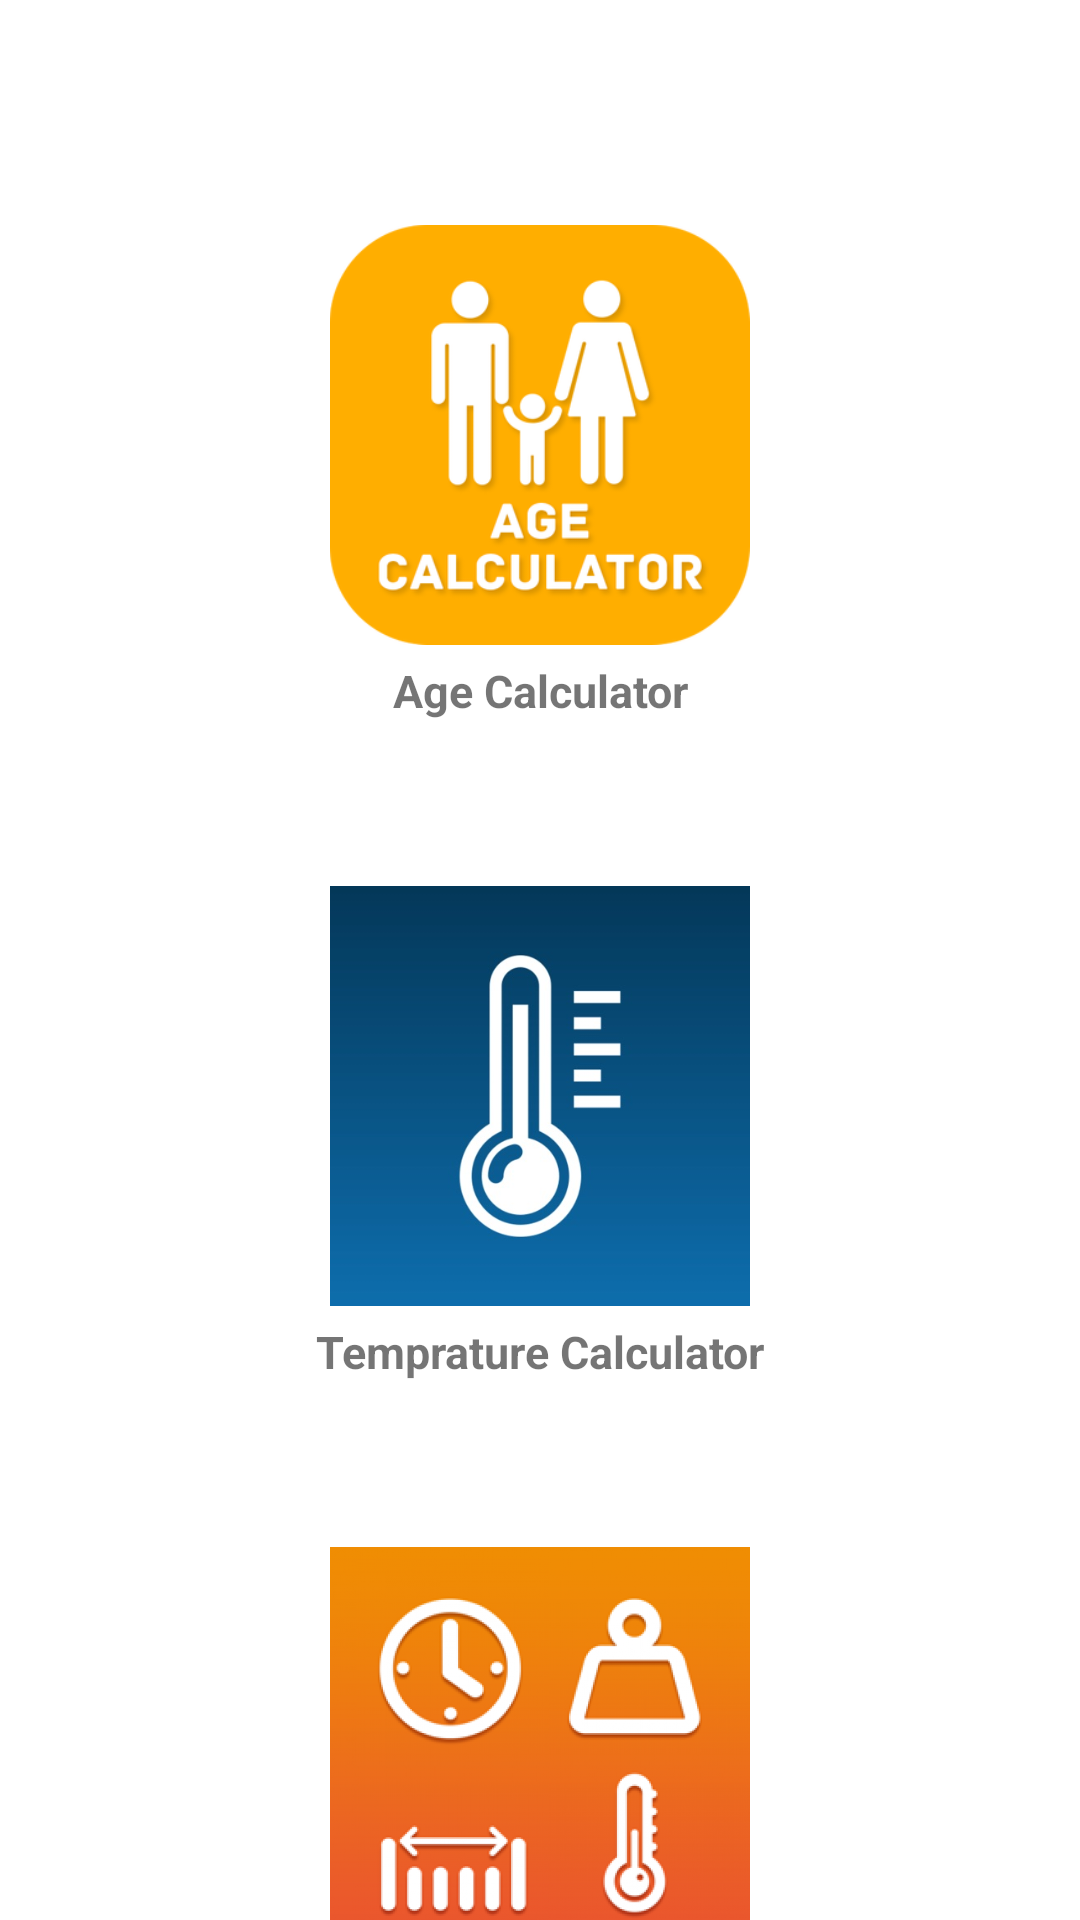

Here is an Android app screen rendered from its layout file. Give the layout XML and the strings, colors and styles it references.
<!-- AndroidManifest.xml: application theme Theme.SmartCalci -->
<!-- res/layout/activity_converter.xml -->
<?xml version="1.0" encoding="utf-8"?>
<LinearLayout xmlns:android="http://schemas.android.com/apk/res/android"
    xmlns:tools="http://schemas.android.com/tools"
    android:layout_width="match_parent"
    android:layout_height="match_parent"
    android:gravity="center_horizontal"
    android:background="@drawable/solid3"
    android:orientation="vertical"
    tools:context=".Converter">

    <ImageButton
        android:layout_width="150sp"
        android:layout_height="150sp"
        android:layout_marginTop="70sp"
        android:onClick="age_calci"
        android:src="@drawable/age"
        android:background="@drawable/ic_launcher_foreground"
        android:padding="5sp"
        android:scaleType="fitCenter"/>
    <TextView
        android:layout_width="match_parent"
        android:layout_height="wrap_content"
        android:textAlignment="center"
        android:textSize="15sp"
        android:textStyle="bold"
        android:text="Age Calculator"/>

    <ImageButton
        android:layout_width="150sp"
        android:layout_height="150sp"
        android:layout_marginTop="50sp"
        android:src="@drawable/temp"
        android:onClick="temp_convert"
        android:background="@drawable/ic_launcher_foreground"
        android:padding="5sp"
        android:scaleType="fitCenter"/>
    <TextView
        android:layout_width="match_parent"
        android:layout_height="wrap_content"
        android:textAlignment="center"
        android:textSize="15sp"
        android:textStyle="bold"
        android:text="Temprature Calculator"/>

    <ImageButton
        android:layout_width="150sp"
        android:layout_height="150sp"
        android:layout_marginTop="50sp"
        android:src="@drawable/img_3"
        android:background="@drawable/ic_launcher_foreground"
        android:padding="5sp"
        android:onClick="unit_convert"
        android:scaleType="fitCenter"/>
    <TextView
        android:layout_width="match_parent"
        android:layout_height="wrap_content"
        android:textAlignment="center"
        android:textSize="15sp"
        android:textStyle="bold"
        android:text="Unit Calculator"/>

</LinearLayout>
<!-- resources referenced by this layout -->
<resources>
  <!-- drawable age: png bitmap (drawable, 36085 bytes) -->
  <!-- drawable img_3: png bitmap (drawable, 208352 bytes) -->
  <!-- drawable temp: png bitmap (drawable, 56047 bytes) -->
  <style name="Theme.SmartCalci" parent="Theme.MaterialComponents.DayNight.NoActionBar">
          
          <item name="colorPrimary">@color/purple_500</item>
          <item name="colorPrimaryVariant">@color/purple_700</item>
          <item name="colorOnPrimary">@color/white</item>
          
          <item name="colorSecondary">@color/teal_200</item>
          <item name="colorSecondaryVariant">@color/teal_700</item>
          <item name="colorOnSecondary">@color/black</item>
          
          <item name="android:statusBarColor">?attr/colorPrimaryVariant</item>
          
      </style>
  <!-- not gathered from this repository: default colours our renderer supplied (Android Studio template values) -->
  <color name="purple_500">#FF6200EE</color>
  <color name="purple_700">#FF3700B3</color>
  <color name="teal_200">#FF03DAC5</color>
  <color name="teal_700">#FF018786</color>
  <color name="black">#FF000000</color>
  <color name="white">#FFFFFFFF</color>
</resources>
